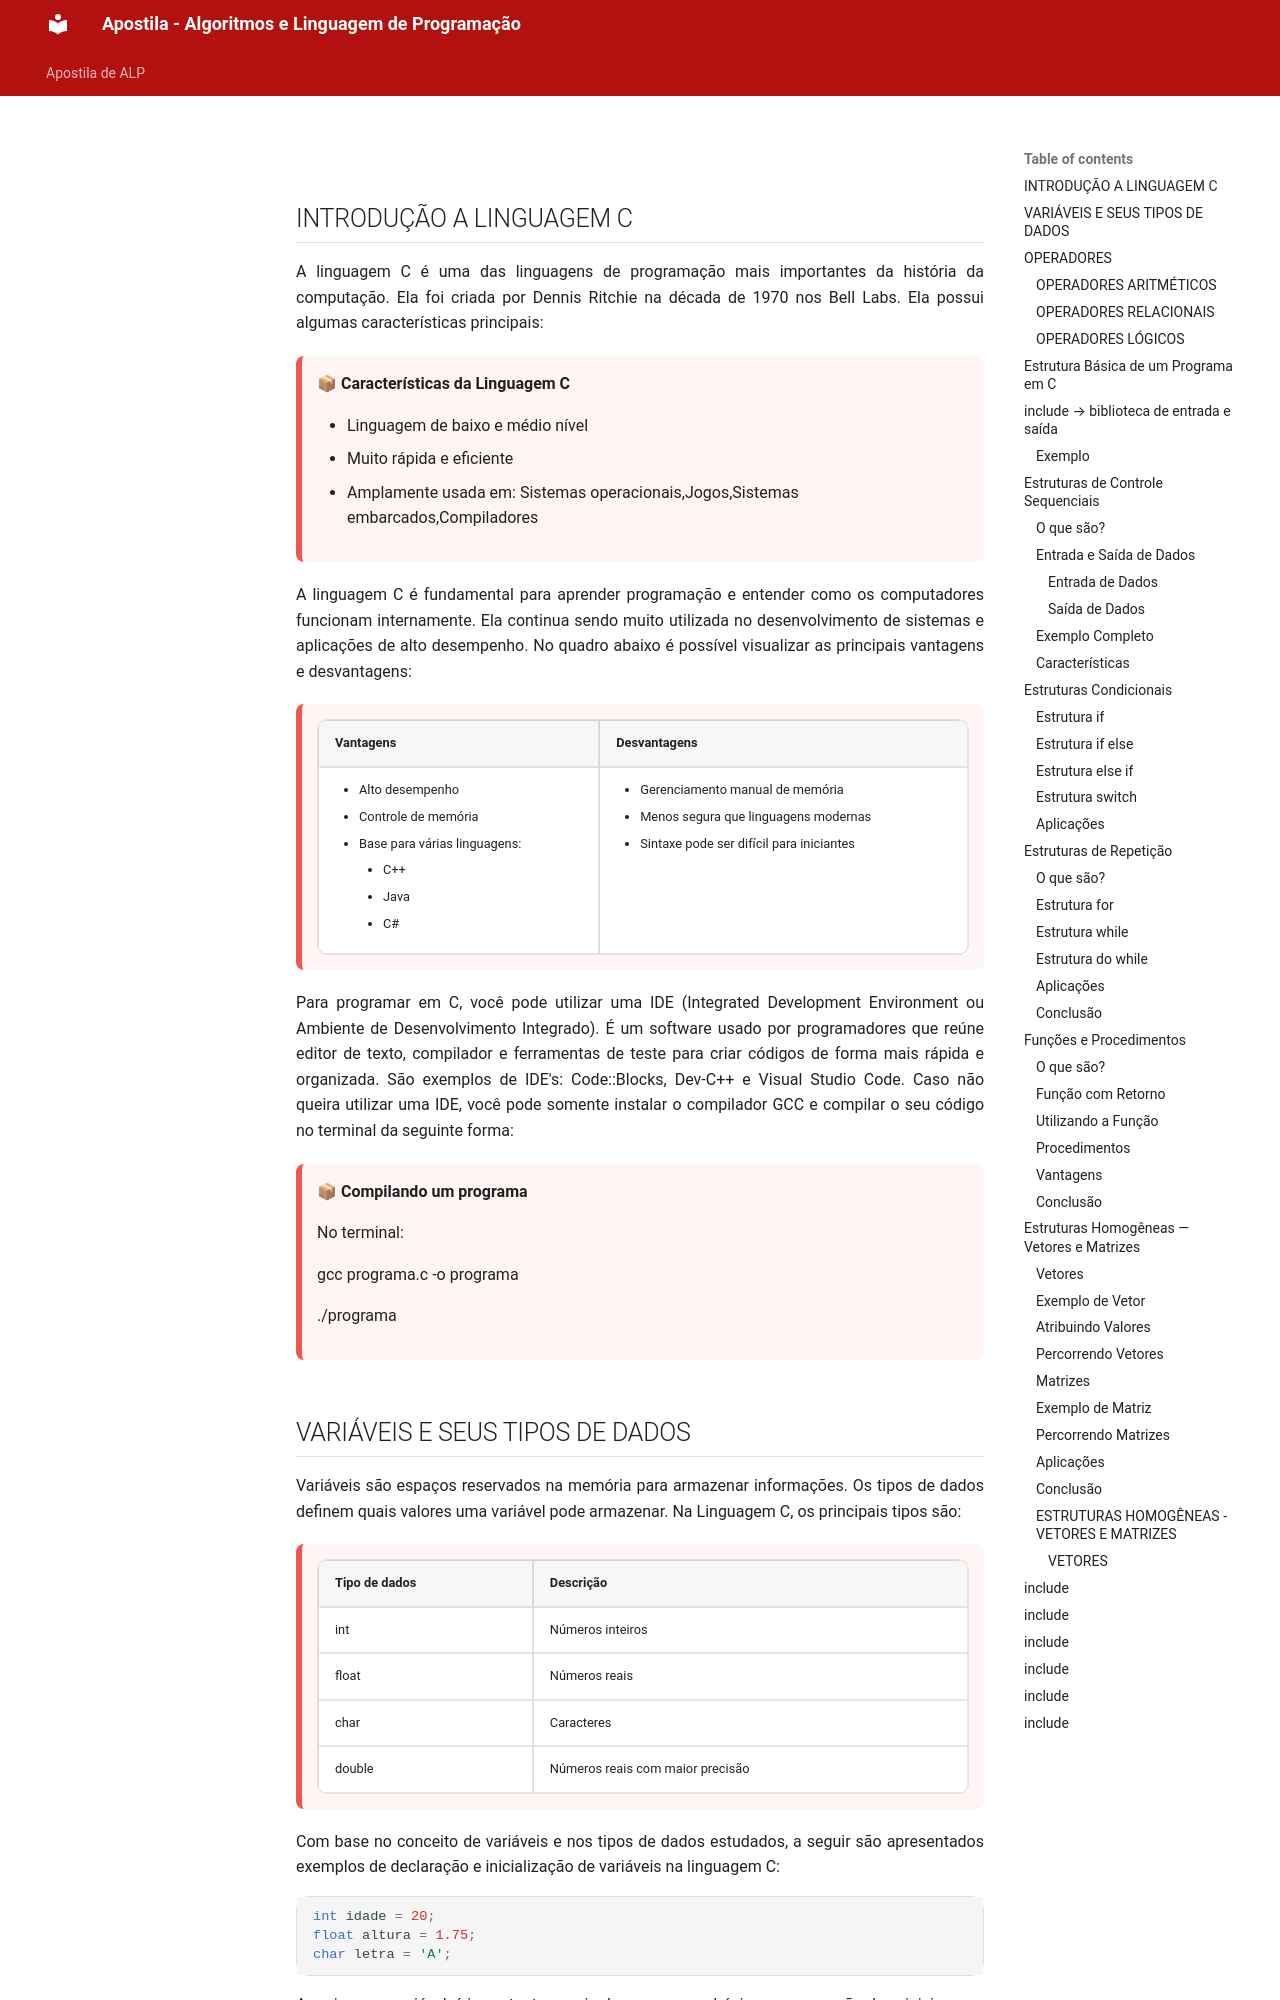

repository: thissyalmeida/fatec-material-aulas · page: ALP/C/conteudo-c.html · generator: mkdocs

## INTRODUÇÃO A LINGUAGEM C

<p align="justify">A linguagem C é uma das linguagens de programação mais importantes da história da computação. Ela foi criada por Dennis Ritchie na década de 1970 nos Bell Labs. Ela possui algumas características principais:</p>

<div style="
background-color:#FFF5F5;
border-left:6px solid #EF5552;
padding:15px;
margin:20px 0;
border-radius:8px;
">

<strong>📦 Características da Linguagem C</strong>

<ul>
<li>Linguagem de baixo e médio nível</li>
<li>Muito rápida e eficiente</li>
<li>Amplamente usada em: Sistemas operacionais,Jogos,Sistemas embarcados,Compiladores</li>
</ul>

</div>

<p align="justify"> A linguagem C é fundamental para aprender programação e entender como os computadores funcionam internamente. Ela continua sendo muito utilizada no desenvolvimento de sistemas e aplicações de alto desempenho. No quadro abaixo é possível visualizar as principais vantagens e desvantagens:</p>

<div style="
background-color:#FFF5F5;
border-left:6px solid #EF5552;
padding:15px;
margin:20px 0;
border-radius:8px;
">

<center>
    <table border="1px solid">
        <tr>
            <th>Vantagens</th>
            <th>Desvantagens</th>
        </tr>
        <tr>
            <td>
                <ul>
                    <li>Alto desempenho</li>
                    <li>Controle de memória</li>
                    <li>Base para várias linguagens:
                        <ul>
                            <li>C++</li>
                            <li>Java</li>
                            <li>C#</li>
                        </ul>
                    </li>
                </ul>
            </td>
            <td>
                <ul>
                    <li>Gerenciamento manual de memória</li>
                    <li>Menos segura que linguagens modernas</li>
                    <li>Sintaxe pode ser difícil para iniciantes</li>
                </ul>
            </td>
        </tr>
    </table>
</center>
</div>
